Run: headless pygame with SDL's dummy video driver; simulated clock (each Clock.tick advances the game by its frame time, no real sleeping); random seed 0; keys injected as events and as key.get_pressed() state; mouse plan: one left click at the window centre at the start of phase 2, then a move to the lower-right quarter at the start of phase 3.
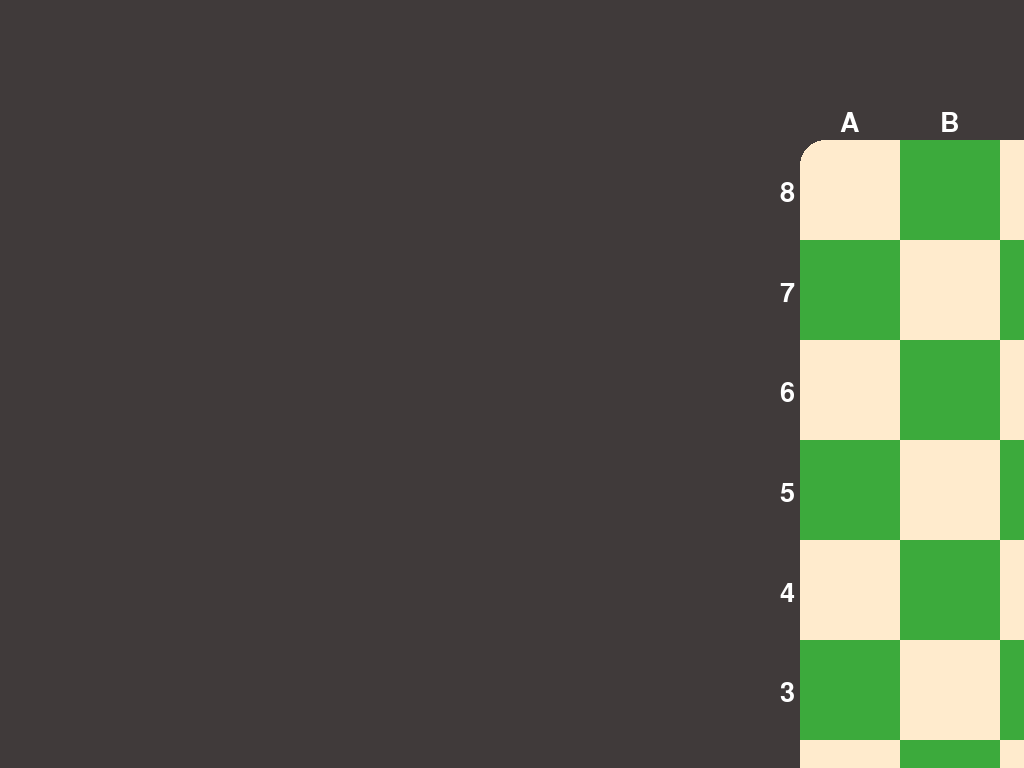
Frame 1 of 4 · flips 1–60 · no input
Frame 2 of 4 · flips 61–180 · clicked the window centre · tapped SPACE, RETURN · held RIGHT (→), D · screen unchanged from frame 1, image omitted
Frame 3 of 4 · flips 181–300 · moved the mouse to the lower-right quarter · held DOWN (↓), S · screen unchanged from frame 2, image omitted
Frame 4 of 4 · flips 301–420 · held LEFT (←), A, UP (↑), W · screen unchanged from frame 3, image omitted

The pygame program that drew these frames:

import pygame


class Board:
    def __init__(self, width, height):
        self.width = width
        self.height = height
        self.board = [[0] * width for _ in range(height)]
        self.left = 10
        self.top = 10
        self.cell_size = 30
        self.cl = 0

    def set_view(self, left, top, cell_size):
        self.left = left
        self.top = top
        self.cell_size = cell_size

    def fonter(self, word, x, y):
        text = font.render(f'{word}', True, [255, 255, 255])
        screen.blit(text, (x, y))

    def render(self, surface):
        n = 8
        strk = 'ABCDEFGH'
        for i in range(len(self.board)):
            self.fonter(n, 780, self.top + self.cell_size * i + 40)
            n -= 1
            for j in range(len(self.board[i])):
                brdlt = 25 if i == 0 and j == 0 else -1
                brdrt = 25 if i == 0 and j == 7 else -1
                brdll = 25 if i == 7 and j == 0 else -1
                brdlr = 25 if i == 7 and j == 7 else -1
                if i % 2 == 0 and j % 2 == 0 or j % 2 == 1 and i % 2 == 1:
                    pygame.draw.rect(surface, (255, 235, 205),
                                     (self.left + self.cell_size * j,
                                      self.top + self.cell_size * i,
                                      self.cell_size,
                                      self.cell_size),
                                     0, border_top_left_radius=brdlt, border_top_right_radius=brdrt,
                                     border_bottom_left_radius=brdll, border_bottom_right_radius=brdlr)
                if i == 0:
                    self.fonter(strk[j], self.left + self.cell_size * j + 40, 110)
                if i % 2 == 1 and j % 2 == 0 or j % 2 == 1 and i % 2 == 0:
                    pygame.draw.rect(surface, (60, 170, 60),
                                     (self.left + self.cell_size * j,
                                      self.top + self.cell_size * i,
                                      self.cell_size,
                                      self.cell_size),
                                     0, border_top_left_radius=brdlt, border_top_right_radius=brdrt,
                                     border_bottom_left_radius=brdll, border_bottom_right_radius=brdlr)

    def get_cell(self, mouse_pos):
        posx, posy = mouse_pos[0] - self.left, mouse_pos[1] - self.top
        if posx <= 0 or posy <= 0:
            return None
        if posx % self.cell_size == 0 or posy % self.cell_size == 0:
            return None
        if posx >= self.cell_size * self.width or posy >= self.cell_size * self.height:
            return None
        coli = posx // self.cell_size
        rowi = posy // self.cell_size
        return rowi, coli

    def on_click(self, cell):
        x, y = cell[0], cell[1]
        self.board[x][y] = 0 if self.board[x][y] else 1
        for xl in range(0, self.width):
            self.board[x][xl] = 0 if self.board[x][xl] else 1
        for yl in range(0, self.height):
            self.board[yl][y] = 0 if self.board[yl][y] else 1

    def get_click(self, mouse_pos):
        cell = self.get_cell(mouse_pos)
        if cell:
            self.on_click(cell)


pygame.init()
screen = pygame.display.set_mode((1920, 1080), pygame.FULLSCREEN)
board = Board(8, 8)
board.set_view(800, 140, 100)
running = True
clock = pygame.time.Clock()
font = pygame.font.Font(None, 40)
while running:
    clock.tick(10)
    for event in pygame.event.get():
        if event.type == pygame.QUIT:
            running = False
        if event.type == pygame.MOUSEBUTTONDOWN:
            board.get_click(event.pos)
    screen.fill((64, 58, 58))
    board.render(screen)
    pygame.display.flip()
